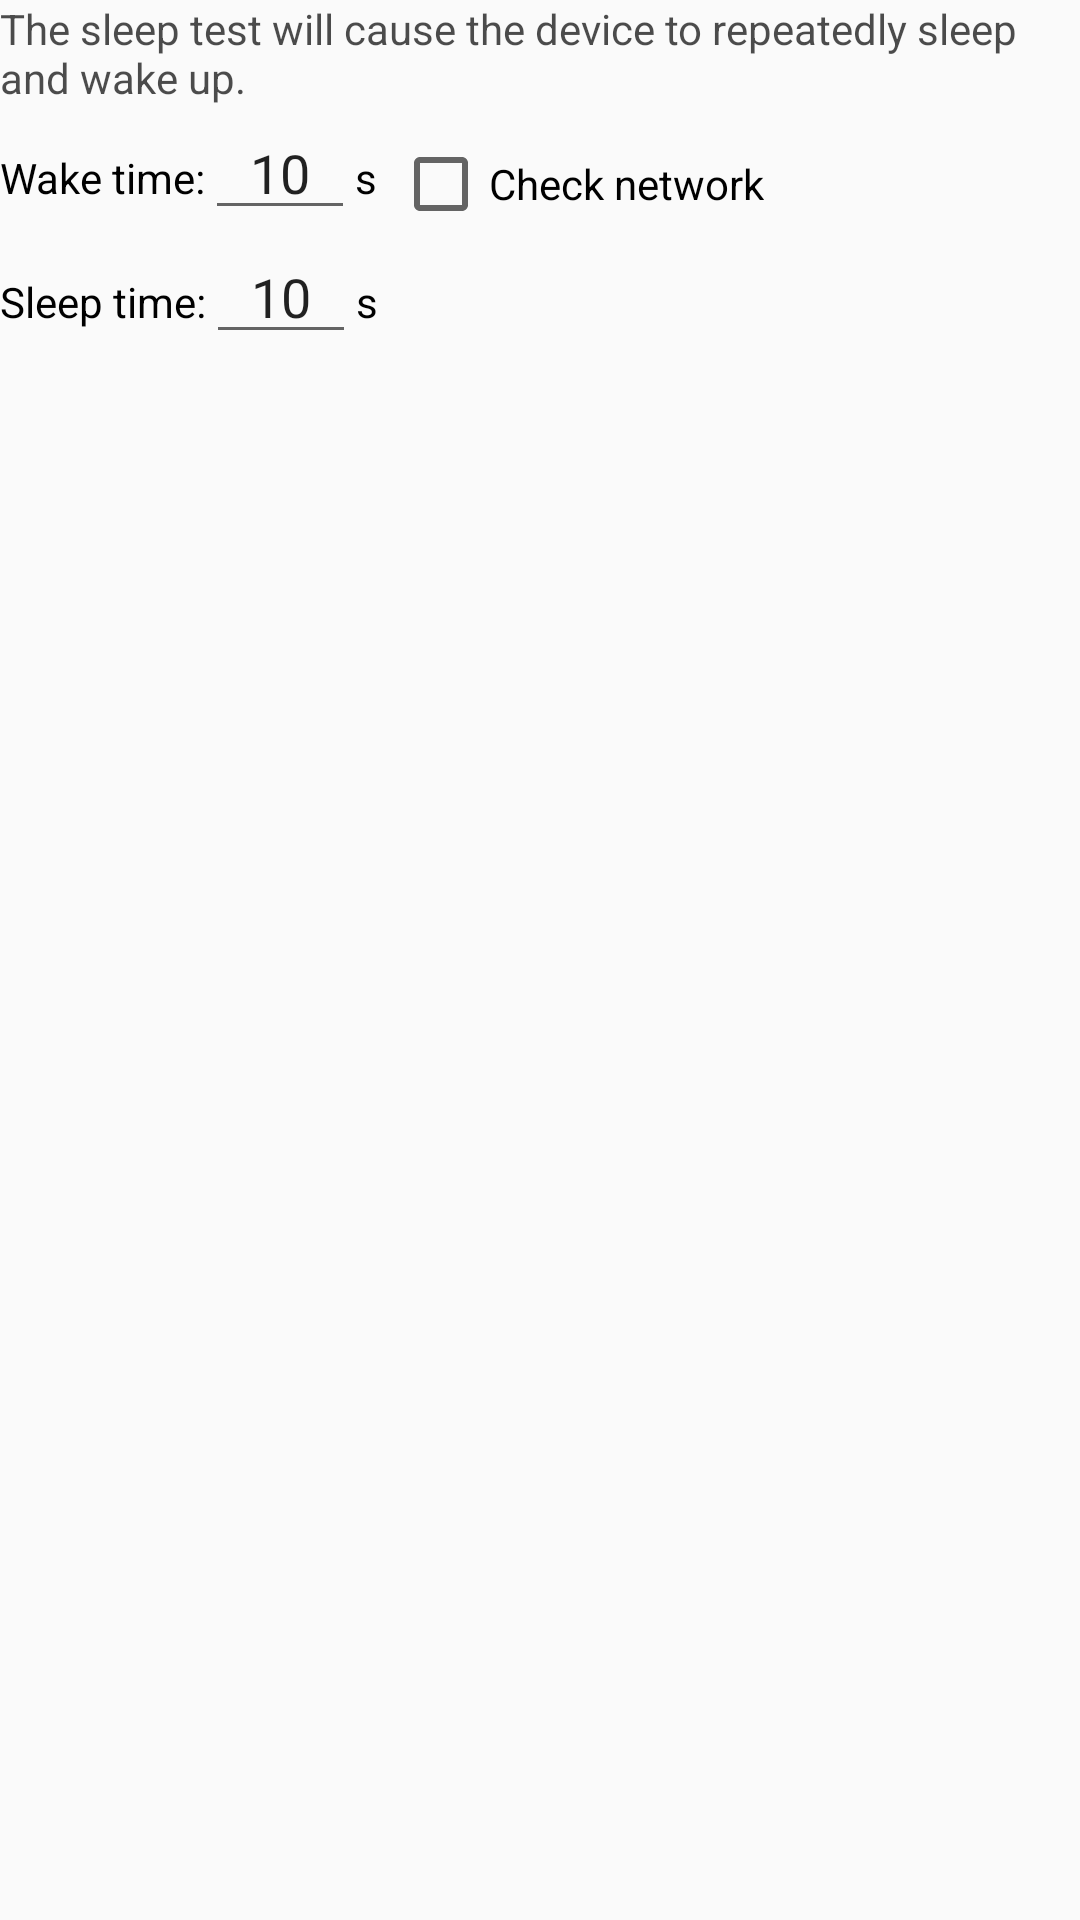

Layout XML and referenced resources for this Android screen:
<!-- AndroidManifest.xml: application theme AppTheme -->
<!-- res/layout/fragment_sleep_test.xml -->
<FrameLayout xmlns:android="http://schemas.android.com/apk/res/android"
    xmlns:tools="http://schemas.android.com/tools"
    android:layout_width="match_parent"
    android:layout_height="match_parent"
    tools:context="com.ayst.stresstest.test.wifi.WifiTestFragment">

    <LinearLayout
        android:layout_width="match_parent"
        android:layout_height="match_parent"
        android:orientation="vertical">

        <TextView
            android:layout_width="wrap_content"
            android:layout_height="wrap_content"
            android:text="@string/sleep_test_intro"
            android:textColor="@color/black_70" />

        <LinearLayout
            android:layout_width="match_parent"
            android:layout_height="match_parent"
            android:orientation="horizontal">

            <LinearLayout
                android:layout_width="wrap_content"
                android:layout_height="match_parent"
                android:orientation="vertical">
                <LinearLayout
                    android:layout_width="match_parent"
                    android:layout_height="wrap_content"
                    android:focusable="true"
                    android:focusableInTouchMode="true">

                    <TextView
                        android:layout_width="wrap_content"
                        android:layout_height="wrap_content"
                        android:text="@string/sleep_test_wakeup_duration"
                        android:textColor="@color/black" />

                    <EditText
                        android:id="@+id/edt_wakeup_time"
                        android:layout_width="wrap_content"
                        android:layout_height="wrap_content"
                        android:gravity="center"
                        android:inputType="number"
                        android:maxLines="1"
                        android:minWidth="50dp"
                        android:text="10" />

                    <TextView
                        android:layout_width="wrap_content"
                        android:layout_height="wrap_content"
                        android:text="@string/sec"
                        android:textColor="@color/black" />

                </LinearLayout>

                <LinearLayout
                    android:layout_width="match_parent"
                    android:layout_height="wrap_content"
                    android:focusable="true"
                    android:focusableInTouchMode="true">

                    <TextView
                        android:layout_width="wrap_content"
                        android:layout_height="wrap_content"
                        android:text="@string/sleep_test_sleep_duration"
                        android:textColor="@color/black" />

                    <EditText
                        android:id="@+id/edt_sleep_time"
                        android:layout_width="wrap_content"
                        android:layout_height="wrap_content"
                        android:gravity="center"
                        android:inputType="number"
                        android:maxLines="1"
                        android:minWidth="50dp"
                        android:text="10" />

                    <TextView
                        android:layout_width="wrap_content"
                        android:layout_height="wrap_content"
                        android:text="@string/sec"
                        android:textColor="@color/black" />

                </LinearLayout>
            </LinearLayout>

            <CheckBox
                android:id="@+id/chbox_check_network"
                android:layout_width="wrap_content"
                android:layout_height="wrap_content"
                android:layout_marginTop="10dp"
                android:layout_marginStart="5dp"
                android:text="@string/sleep_test_check_network" />

        </LinearLayout>
    </LinearLayout>

    <LinearLayout
        android:id="@+id/container_time"
        android:layout_width="match_parent"
        android:layout_height="match_parent"
        android:background="@color/black_30"
        android:gravity="center"
        android:orientation="vertical"
        android:visibility="gone">

        <TextView
            android:id="@+id/tv_sleep_time"
            android:layout_width="match_parent"
            android:layout_height="wrap_content"
            android:gravity="center"
            android:text="12:30:59"
            android:textColor="@color/black"
            android:textSize="40sp"
            android:textStyle="bold" />

        <TextView
            android:id="@+id/tv_wakeup_time"
            android:layout_width="match_parent"
            android:layout_height="wrap_content"
            android:gravity="center"
            android:text="12:35:59"
            android:textColor="@color/black"
            android:textSize="40sp"
            android:textStyle="bold" />

    </LinearLayout>

</FrameLayout>
<!-- resources referenced by this layout -->
<resources>
  <color name="black">#ff000000</color>
  <color name="black_30">#4d000000</color>
  <color name="black_70">#b3000000</color>
  <string name="sec">s</string>
  <string name="sleep_test_check_network">Check network</string>
  <string name="sleep_test_intro">The sleep test will cause the device to repeatedly sleep and wake up. </string>
  <string name="sleep_test_sleep_duration">Sleep time:</string>
  <string name="sleep_test_wakeup_duration">Wake time:</string>
  <style name="AppTheme" parent="Theme.AppCompat.Light.NoActionBar">
          
          <item name="colorPrimary">@color/colorPrimary</item>
          <item name="colorPrimaryDark">@color/colorPrimaryDark</item>
          <item name="colorAccent">@color/colorAccent</item>
      </style>
  <color name="colorPrimary">#396490</color>
  <color name="colorPrimaryDark">#102026</color>
  <color name="colorAccent">#396490</color>
</resources>
